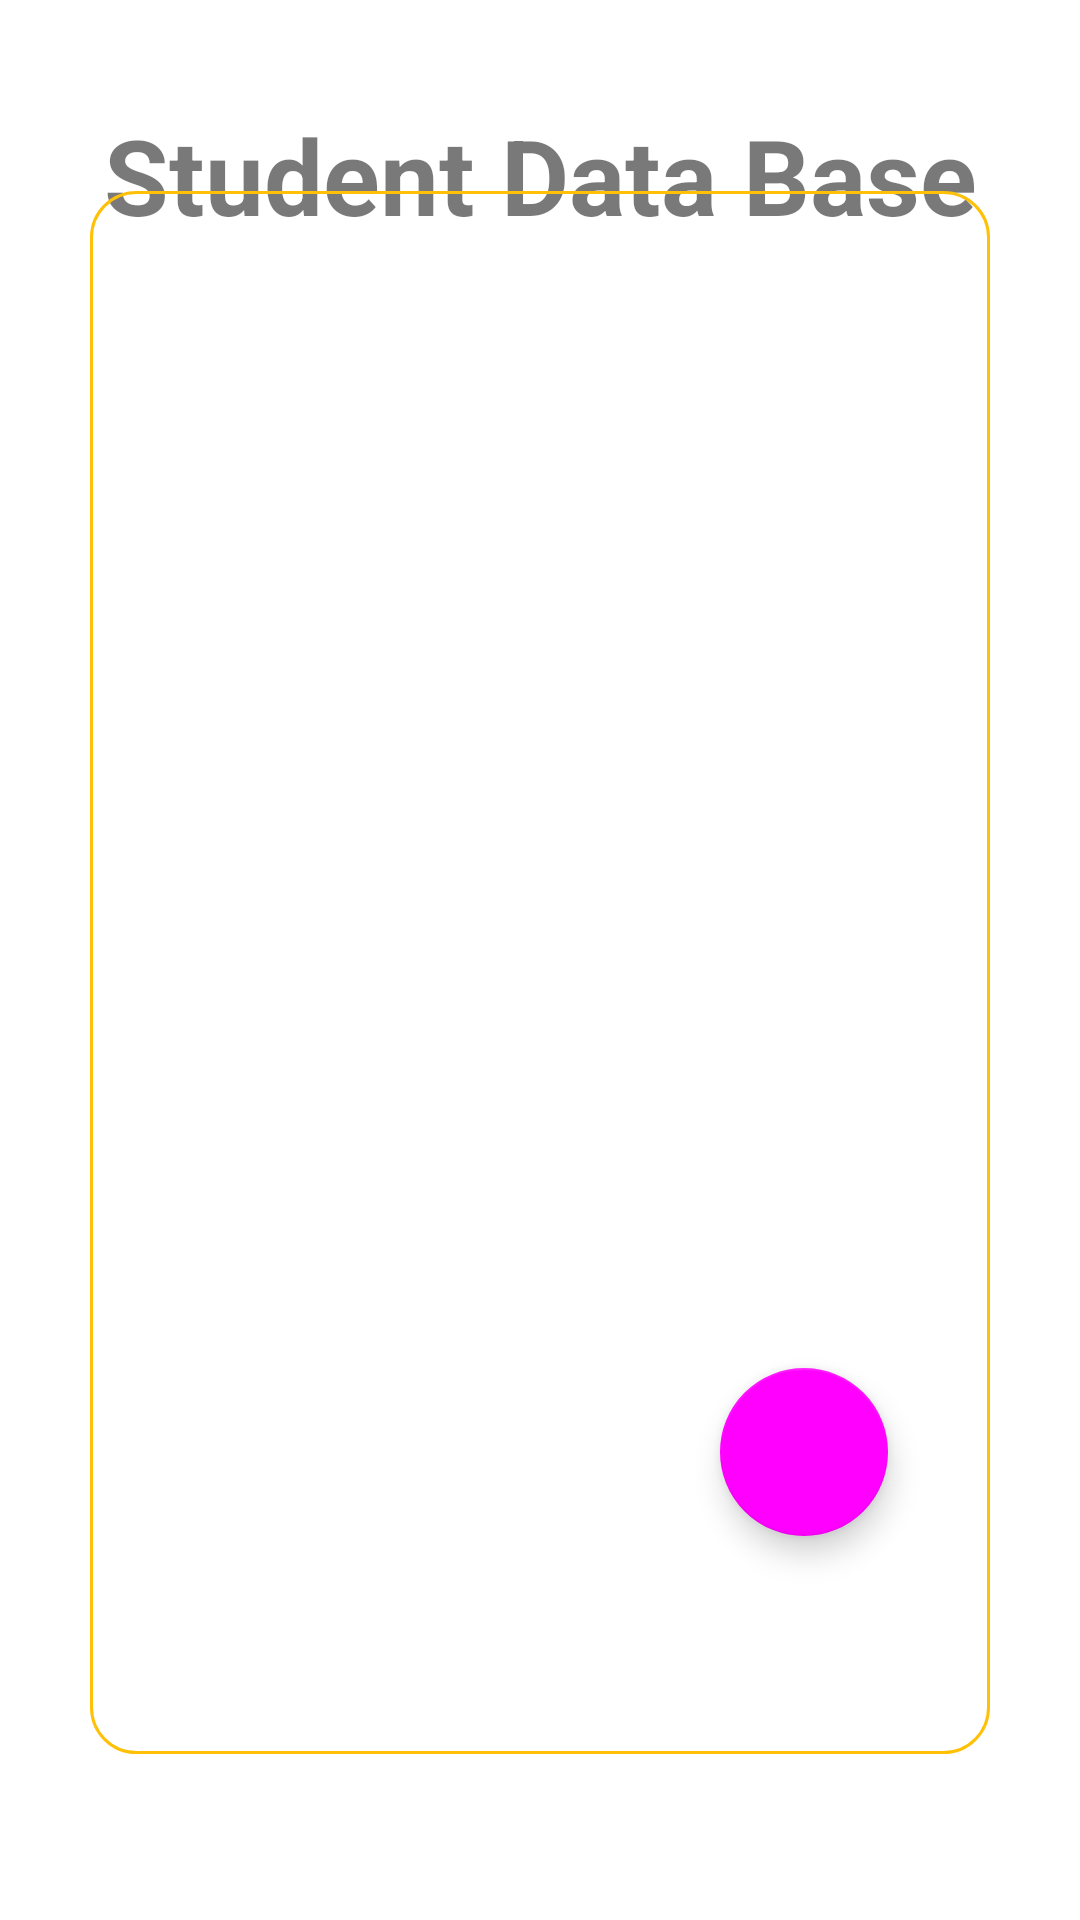

Layout XML and referenced resources for this Android screen:
<!-- AndroidManifest.xml: application theme Theme.Roomdatabase -->
<!-- res/layout/fragment_listfragment.xml -->
<?xml version="1.0" encoding="utf-8"?>
<androidx.constraintlayout.widget.ConstraintLayout xmlns:android="http://schemas.android.com/apk/res/android"
    xmlns:app="http://schemas.android.com/apk/res-auto"
    xmlns:tools="http://schemas.android.com/tools"
    android:layout_width="match_parent"
    android:layout_height="match_parent"
    tools:context=".fragments.List.ListFragment">


    <TextView
        android:id="@+id/textView"
        android:layout_width="wrap_content"
        android:layout_height="wrap_content"
        android:layout_marginTop="35dp"
        android:text="Student Data Base"
        android:textColor="#86000000"
        android:textSize="35sp"
        android:textStyle="bold"
        app:layout_constraintEnd_toEndOf="parent"
        app:layout_constraintHorizontal_bias="0.5"
        app:layout_constraintStart_toStartOf="parent"
        app:layout_constraintTop_toTopOf="parent" />

    <androidx.recyclerview.widget.RecyclerView
        android:id="@+id/rvShow"
        android:layout_width="match_parent"
        android:layout_height="521dp"
        android:layout_marginHorizontal="30dp"
        android:background="@drawable/custombackground"
        android:padding="5dp"
        app:layout_constraintBottom_toBottomOf="parent"
        app:layout_constraintEnd_toEndOf="parent"
        app:layout_constraintHorizontal_bias="0.733"
        app:layout_constraintStart_toStartOf="parent"
        app:layout_constraintTop_toTopOf="parent"
        app:layout_constraintVertical_bias="0.536" />

    <com.google.android.material.floatingactionbutton.FloatingActionButton
        android:id="@+id/fbMove"
        android:layout_width="wrap_content"
        android:layout_height="wrap_content"
        android:layout_marginEnd="64dp"
        android:layout_marginBottom="128dp"
        android:clickable="true"
        android:src="@drawable/add"
        app:layout_constraintBottom_toBottomOf="parent"
        app:layout_constraintEnd_toEndOf="parent"
        app:tint="@color/white" />


</androidx.constraintlayout.widget.ConstraintLayout>
<!-- resources referenced by this layout -->
<resources>
  <!-- drawable custombackground (drawable) -->
  <?xml version="1.0" encoding="utf-8"?>
  <selector xmlns:android="http://schemas.android.com/apk/res/android">
      <item android:state_enabled="true">
          <shape android:shape="rectangle">
              <corners android:radius="15dp" />
              <stroke android:color="#FFC107"
                  android:width="1dp"/>
          </shape>
      </item>
  </selector>
  <style name="Theme.Roomdatabase" parent="Theme.MaterialComponents.Light.DarkActionBar">
          
          <item name="colorPrimary">@color/yellow</item>
          <item name="colorPrimaryVariant">@color/yellow</item>
          <item name="colorOnPrimary">@color/white</item>
          
          <item name="colorSecondary">@color/yellow</item>
          <item name="colorSecondaryVariant">@color/teal_700</item>
          <item name="colorOnSecondary">@color/black</item>
          
          <item name="android:statusBarColor" tools:targetApi="l">@color/yellow</item>
          
      </style>
  <!-- not gathered from this repository: default colours our renderer supplied (Android Studio template values) -->
  <color name="teal_700">#FF018786</color>
  <color name="black">#FF000000</color>
  <color name="white">#FFFFFFFF</color>
</resources>
